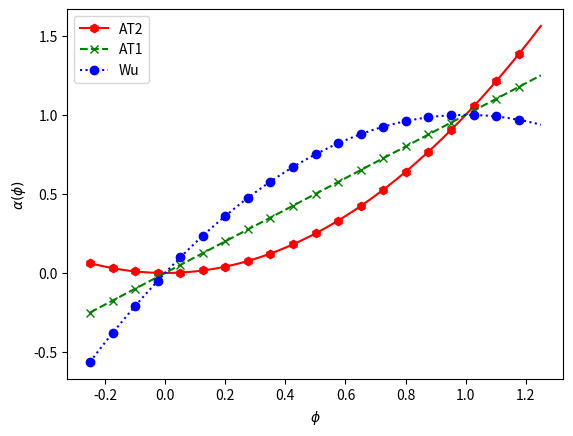
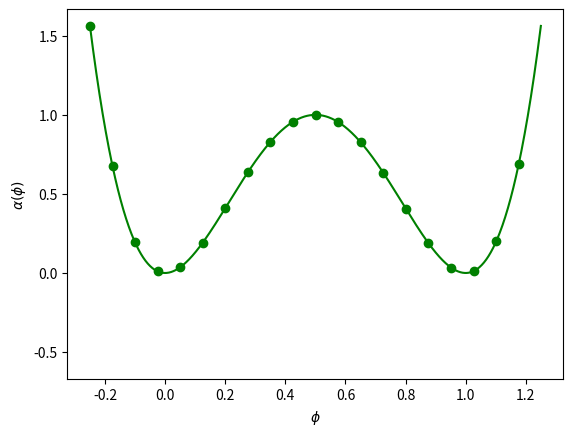

These figures' Python source, in order:
r"""
.. _ref_TheoryPhaseField_plot_geometric_function:

Geometric functions
-------------------

This script provides functions and plots for the geometric crack functions
$\alpha(\phi)$ used in phase-field fracture models. The geometric functions
are defined for different models (AT1, AT2, Wu, and Double well potential).

"""

###############################################################################
# Import necessary libraries
# --------------------------
import numpy as np
import matplotlib.pyplot as plt
import os
import sys
import shutil

###############################################################################
# Output folder setup
# -------------------
# Define the folder to save the results and ensure it is clean.
results_folder = "results_plot_geometric_function"
if os.path.exists(results_folder):
    shutil.rmtree(results_folder)
os.makedirs(results_folder)

###############################################################################
# Geometric functions
# -------------------
# These functions define the geometric crack functions $\alpha(\phi)$ for
# different phase-field models.

def evaluate_expression(alpha_function, phi, l0=1.0):
    """
    Evaluate the expression:
    x(phi) = l0 * integral_phi_to_1(alpha(phi)^(-1/2) dphi).

    Parameters:
    - alpha_function: Function representing alpha(phi).
    - phi: Phase field variable (array).
    - l0: Scaling factor (default is 1.0).

    Returns:
    - x: Evaluated values of the expression.
    """
    profile = alpha_function(phi)**(-0.5)
    integral = np.array([
        np.trapz(profile[i:], phi[i:]) for i in range(len(phi))
    ])
    return l0 * integral


def geometric_at2(phi):
    """
    Geometric function for the AT2 model.

    Parameters:
    - phi: Phase field variable.

    Returns:
    - alpha: Geometric function value.
    """
    alpha = phi**2

    return alpha

def geometric_prime_at2(phi):
    """
    Geometric function for the AT2 model.

    Parameters:
    - phi: Phase field variable.

    Returns:
    - alpha: Geometric function value.
    """
    alpha = 2*phi

    return alpha


def geometric_at1(phi):
    """
    Geometric function for the AT1 model.

    Parameters:
    - phi: Phase field variable.

    Returns:
    - alpha: Geometric function value.
    """
    alpha = phi

    return alpha


def geometric_prime_at1(phi):
    """
    Geometric function for the AT1 model.

    Parameters:
    - phi: Phase field variable.

    Returns:
    - alpha: Geometric function value.
    """
    alpha = 1.0+phi*0

    return alpha

def geometric_wu(phi):
    """
    Geometric function for the Wu model.

    Parameters:
    - phi: Phase field variable.

    Returns:
    - alpha: Geometric function value.
    """
    alpha = 2 * phi - phi**2

    return alpha


def geometric_prime_wu(phi):
    """
    Geometric function for the Wu model.

    Parameters:
    - phi: Phase field variable.

    Returns:
    - alpha: Geometric function value.
    """
    alpha = 2* (1- phi)

    return alpha

def geometric_double_well(phi):
    """
    Geometric function for the Check model.

    Parameters:
    - phi: Phase field variable.

    Returns:
    - alpha: Geometric function value.
    """
    alpha = 16 * phi**2 * (1 - phi)**2
    return alpha

def geometric_prime_double_well(phi):
    """
    Geometric function for the Check model.

    Parameters:
    - phi: Phase field variable.

    Returns:
    - alpha: Geometric function value.
    """
    alpha = 32 * phi * (1 - phi) * (1 - 2*phi)
    return alpha

label_at1 = r"AT1"
color_at1 = "green"
linestyle_at1 = '--'

marker_at1 = 'x'

label_at2 = r"AT2"
color_at2 = "red"
linestyle_at2 = '-'
marker_at2 = 'h'

label_wu = r"Wu"
color_wu = "blue"
linestyle_wu = ':'
marker_wu = 'o'


label_double_well = r"Double Well Potential"
color_double_well = "green"

###############################################################################
# Plot geometric functions $\alpha(\phi)$
# ---------------------------------------
# Plot the geometric functions for different models and save the results.

phi = np.linspace(-0.25, 1.25, 1000)

markevery_at1 = max(1, len(phi)//20)
markevery_at2 = max(1, len(phi)//20)
markevery_wu  = max(1, len(phi)//20)
markevery_double_well = max(1, len(phi)//20)


# %%
# AT1, AT2, WU 
fig, ax_reaction = plt.subplots()

ax_reaction.plot(
    phi, geometric_at2(phi), color=color_at2, linestyle=linestyle_at2, label=label_at2, markevery=markevery_at2, marker=marker_at2
)
ax_reaction.plot(
    phi, geometric_at1(phi), color=color_at1, linestyle=linestyle_at1, label=label_at1, markevery=markevery_at1, marker=marker_at1
)
ax_reaction.plot(
    phi, geometric_wu(phi), color=color_wu, linestyle=linestyle_wu, label=label_wu, markevery=markevery_wu, marker=marker_wu
)

ax_reaction.set_xlabel(r"$\phi$")
ax_reaction.set_ylabel(r"$\alpha(\phi)$")
ax_reaction.legend()

# Get limits from the first plot
xlims = ax_reaction.get_xlim()
ylims = ax_reaction.get_ylim()

plt.savefig(os.path.join(results_folder, "geometric_functions_at1_at2_wu"))



# %%
# Double Well Potential
fig, ax_check = plt.subplots()

# Plot the Check geometric function
ax_check.plot(
    phi, geometric_double_well(phi), '-', label=label_double_well, color=color_double_well, markevery=markevery_double_well, marker='o'
)

ax_check.set_xlabel(r"$\phi$")
ax_check.set_ylabel(r"$\alpha(\phi)$")
# ax_check.legend()

ax_check.set_xlim(xlims)
ax_check.set_ylim(ylims)

plt.savefig(os.path.join(results_folder, "geometric_function_double_well"))





plt.show()
